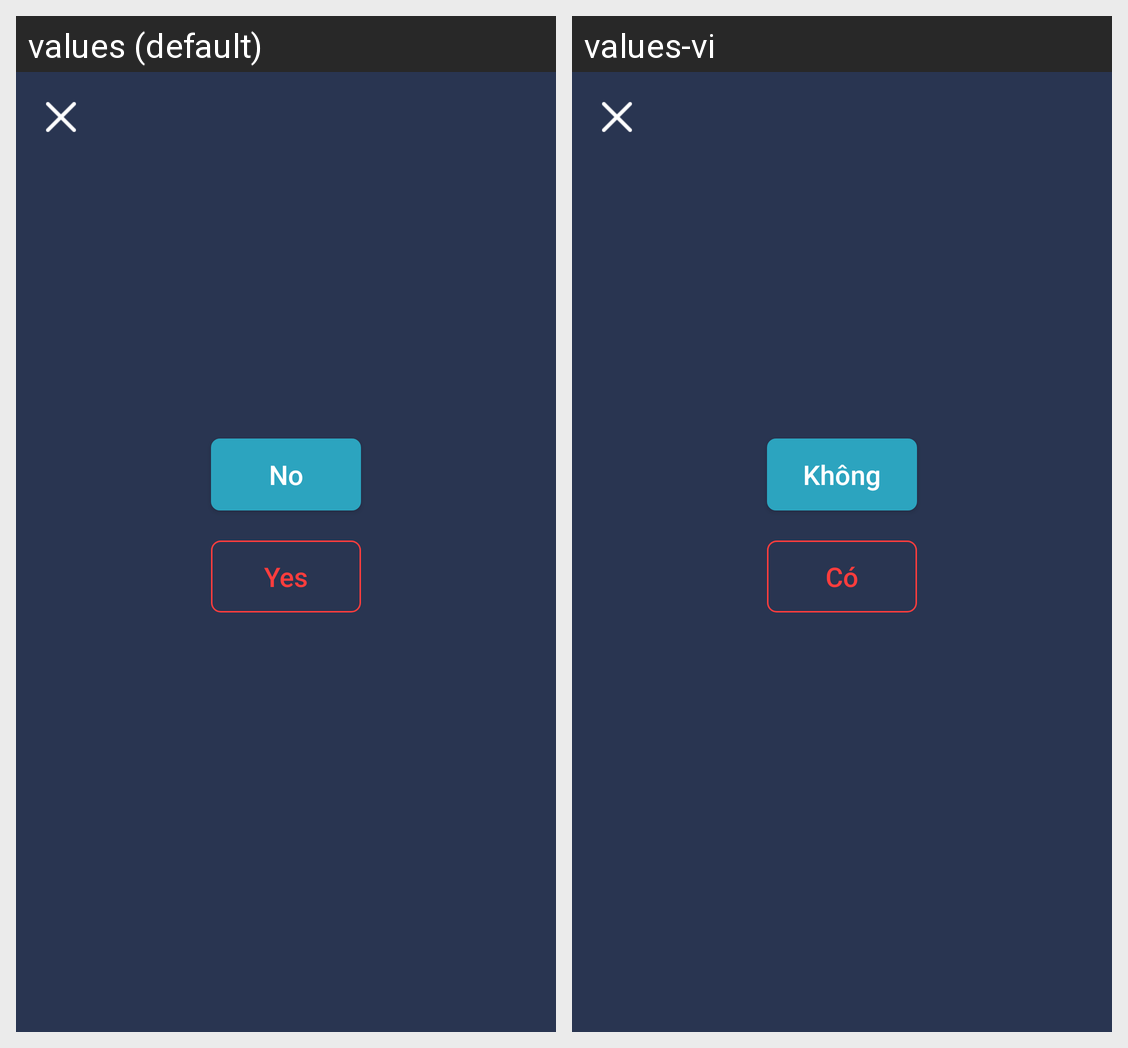

The Android screen above is rendered under two locales of the same app. Produce the string resources it draws, with the default and per-locale values.
Android screen res/layout/dialog_yes_or_no.xml rendered under 2 locales, left to right: values (default), values-vi. Device: Nexus 5 (rendered at 1080×1920; each locale shown at half size, 540×960, under a caption strip naming it); theme AppTheme.Launcher.
Strings drawn on this screen, with the default value and each locale's value (text and hints the layout hard-codes, and strings that could not be matched under every locale, appear in the picture but are not listed):

no
  values: No
  values-vi: Không

yes
  values: Yes
  values-vi: Có
